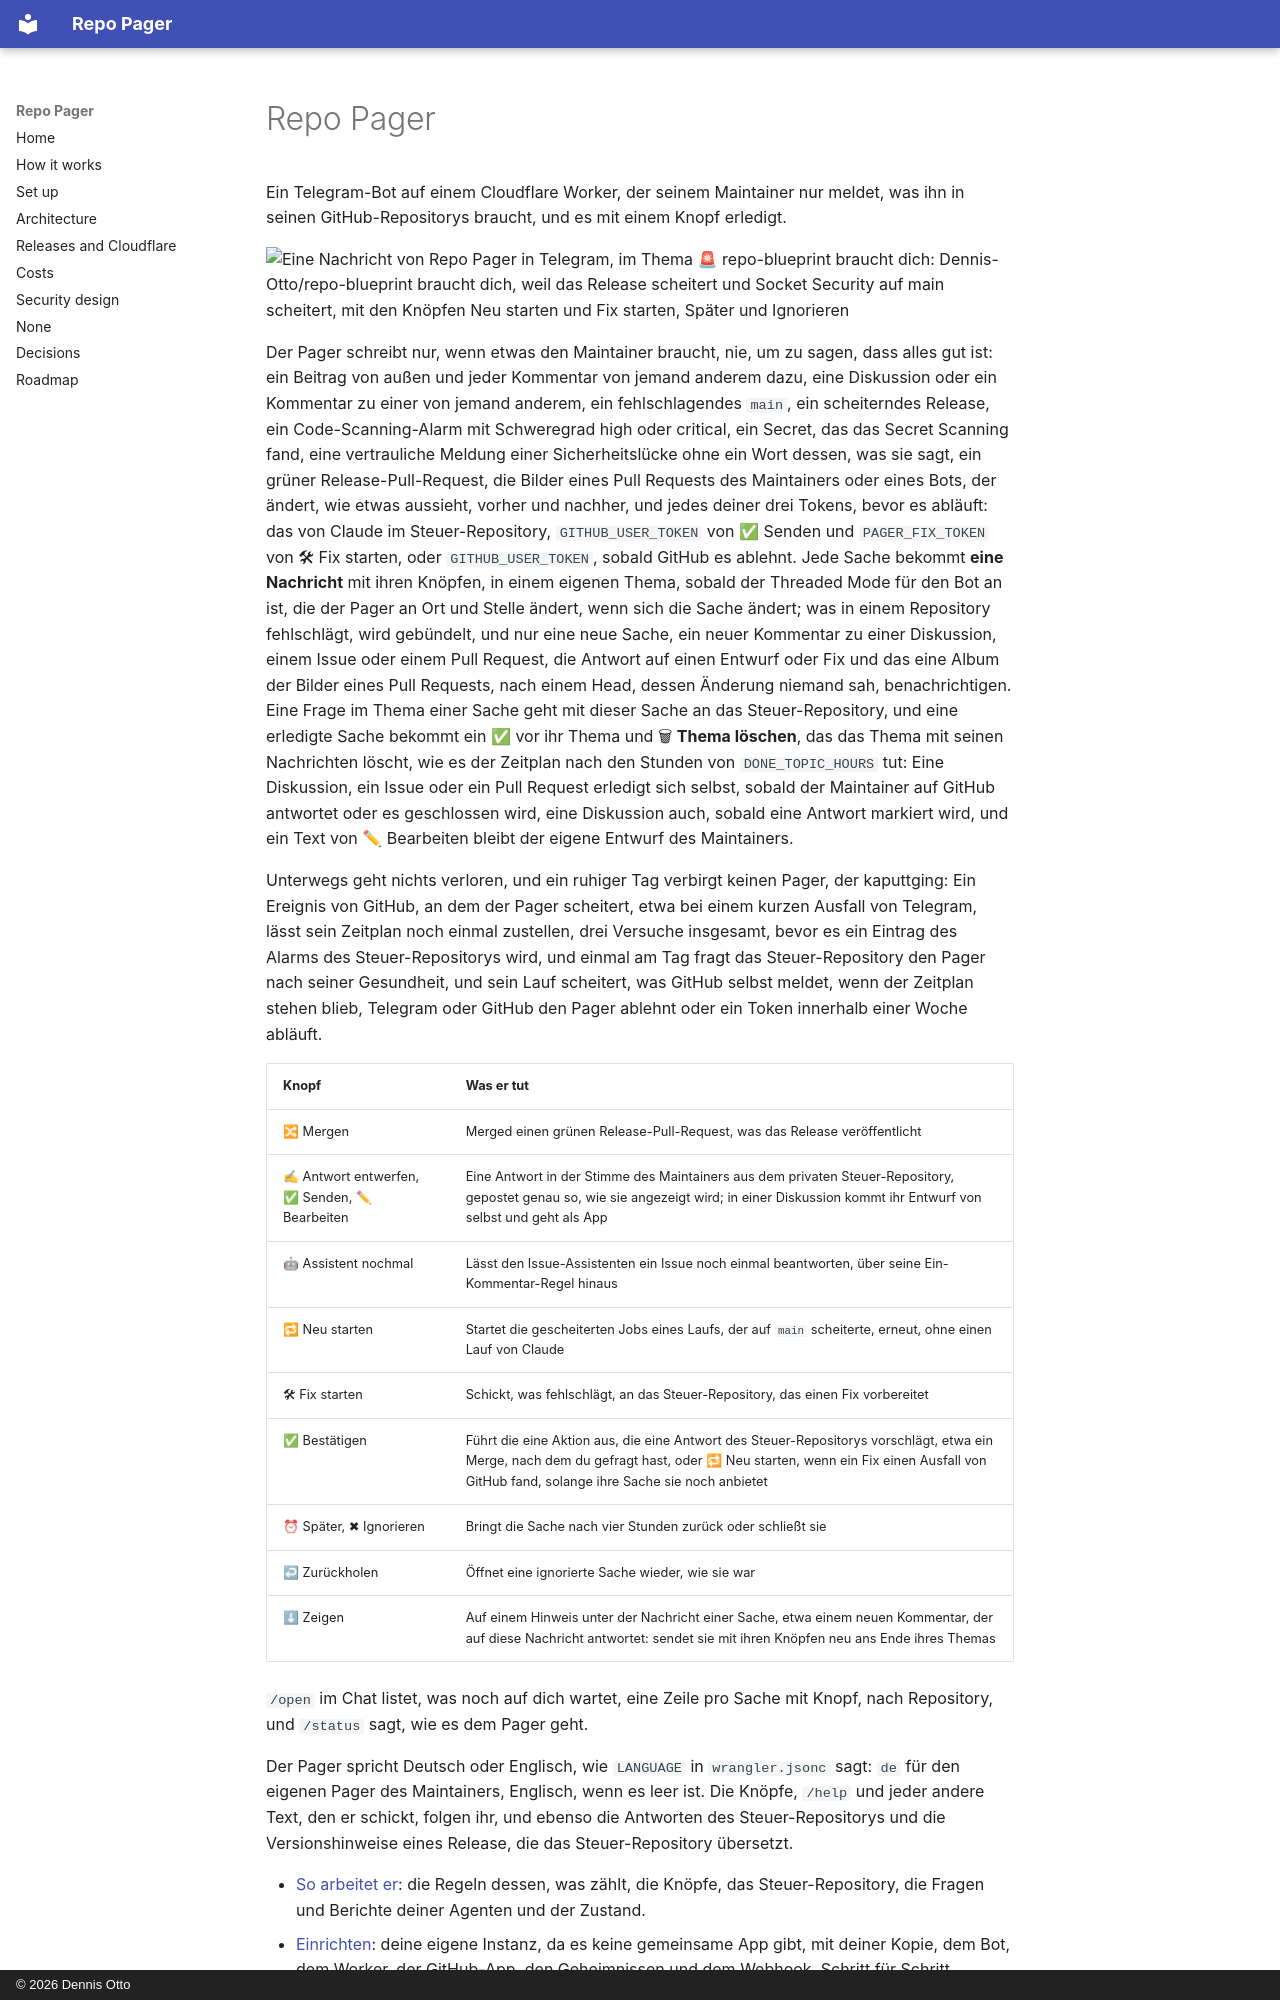

repository: Dennis-Otto/repo-pager · page: index.de/index.html · generator: mkdocs · copyright: © 2026 Dennis Otto

# Repo Pager

Ein Telegram-Bot auf einem Cloudflare Worker, der seinem Maintainer nur meldet, was ihn in seinen GitHub-Repositorys braucht, und es mit einem Knopf erledigt.

<picture>
  <source media="(prefers-color-scheme: dark)" srcset="images/screenshots/chat-alarm-de.dark.png">
  <img src="images/screenshots/chat-alarm-de.png" alt="Eine Nachricht von Repo Pager in Telegram, im Thema 🚨 repo-blueprint braucht dich: Dennis-Otto/repo-blueprint braucht dich, weil das Release scheitert und Socket Security auf main scheitert, mit den Knöpfen Neu starten und Fix starten, Später und Ignorieren">
</picture>

Der Pager schreibt nur, wenn etwas den Maintainer braucht, nie, um zu sagen, dass alles gut ist: ein Beitrag von außen und jeder Kommentar von jemand anderem dazu, eine Diskussion oder ein Kommentar zu einer von jemand anderem, ein fehlschlagendes `main`, ein scheiterndes Release, ein Code-Scanning-Alarm mit Schweregrad high oder critical, ein Secret, das das Secret Scanning fand, eine vertrauliche Meldung einer Sicherheitslücke ohne ein Wort dessen, was sie sagt, ein grüner Release-Pull-Request, die Bilder eines Pull Requests des Maintainers oder eines Bots, der ändert, wie etwas aussieht, vorher und nachher, und jedes deiner drei Tokens, bevor es abläuft: das von Claude im Steuer-Repository, `GITHUB_USER_TOKEN` von ✅ Senden und `PAGER_FIX_TOKEN` von 🛠 Fix starten, oder `GITHUB_USER_TOKEN`, sobald GitHub es ablehnt. Jede Sache bekommt **eine Nachricht** mit ihren Knöpfen, in einem eigenen Thema, sobald der Threaded Mode für den Bot an ist, die der Pager an Ort und Stelle ändert, wenn sich die Sache ändert; was in einem Repository fehlschlägt, wird gebündelt, und nur eine neue Sache, ein neuer Kommentar zu einer Diskussion, einem Issue oder einem Pull Request, die Antwort auf einen Entwurf oder Fix und das eine Album der Bilder eines Pull Requests, nach einem Head, dessen Änderung niemand sah, benachrichtigen. Eine Frage im Thema einer Sache geht mit dieser Sache an das Steuer-Repository, und eine erledigte Sache bekommt ein ✅ vor ihr Thema und 🗑 **Thema löschen**, das das Thema mit seinen Nachrichten löscht, wie es der Zeitplan nach den Stunden von `DONE_TOPIC_HOURS` tut: Eine Diskussion, ein Issue oder ein Pull Request erledigt sich selbst, sobald der Maintainer auf GitHub antwortet oder es geschlossen wird, eine Diskussion auch, sobald eine Antwort markiert wird, und ein Text von ✏ Bearbeiten bleibt der eigene Entwurf des Maintainers.

Unterwegs geht nichts verloren, und ein ruhiger Tag verbirgt keinen Pager, der kaputtging: Ein Ereignis von GitHub, an dem der Pager scheitert, etwa bei einem kurzen Ausfall von Telegram, lässt sein Zeitplan noch einmal zustellen, drei Versuche insgesamt, bevor es ein Eintrag des Alarms des Steuer-Repositorys wird, und einmal am Tag fragt das Steuer-Repository den Pager nach seiner Gesundheit, und sein Lauf scheitert, was GitHub selbst meldet, wenn der Zeitplan stehen blieb, Telegram oder GitHub den Pager ablehnt oder ein Token innerhalb einer Woche abläuft.

| Knopf | Was er tut |
| --- | --- |
| 🔀 Mergen | Merged einen grünen Release-Pull-Request, was das Release veröffentlicht |
| ✍ Antwort entwerfen, ✅ Senden, ✏ Bearbeiten | Eine Antwort in der Stimme des Maintainers aus dem privaten Steuer-Repository, gepostet genau so, wie sie angezeigt wird; in einer Diskussion kommt ihr Entwurf von selbst und geht als App |
| 🤖 Assistent nochmal | Lässt den Issue-Assistenten ein Issue noch einmal beantworten, über seine Ein-Kommentar-Regel hinaus |
| 🔁 Neu starten | Startet die gescheiterten Jobs eines Laufs, der auf `main` scheiterte, erneut, ohne einen Lauf von Claude |
| 🛠 Fix starten | Schickt, was fehlschlägt, an das Steuer-Repository, das einen Fix vorbereitet |
| ✅ Bestätigen | Führt die eine Aktion aus, die eine Antwort des Steuer-Repositorys vorschlägt, etwa ein Merge, nach dem du gefragt hast, oder 🔁 Neu starten, wenn ein Fix einen Ausfall von GitHub fand, solange ihre Sache sie noch anbietet |
| ⏰ Später, ✖ Ignorieren | Bringt die Sache nach vier Stunden zurück oder schließt sie |
| ↩ Zurückholen | Öffnet eine ignorierte Sache wieder, wie sie war |
| ⬇ Zeigen | Auf einem Hinweis unter der Nachricht einer Sache, etwa einem neuen Kommentar, der auf diese Nachricht antwortet: sendet sie mit ihren Knöpfen neu ans Ende ihres Themas |

`/open` im Chat listet, was noch auf dich wartet, eine Zeile pro Sache mit Knopf, nach Repository, und `/status` sagt, wie es dem Pager geht.

Der Pager spricht Deutsch oder Englisch, wie `LANGUAGE` in `wrangler.jsonc` sagt: `de` für den eigenen Pager des Maintainers, Englisch, wenn es leer ist. Die Knöpfe, `/help` und jeder andere Text, den er schickt, folgen ihr, und ebenso die Antworten des Steuer-Repositorys und die Versionshinweise eines Release, die das Steuer-Repository übersetzt.
